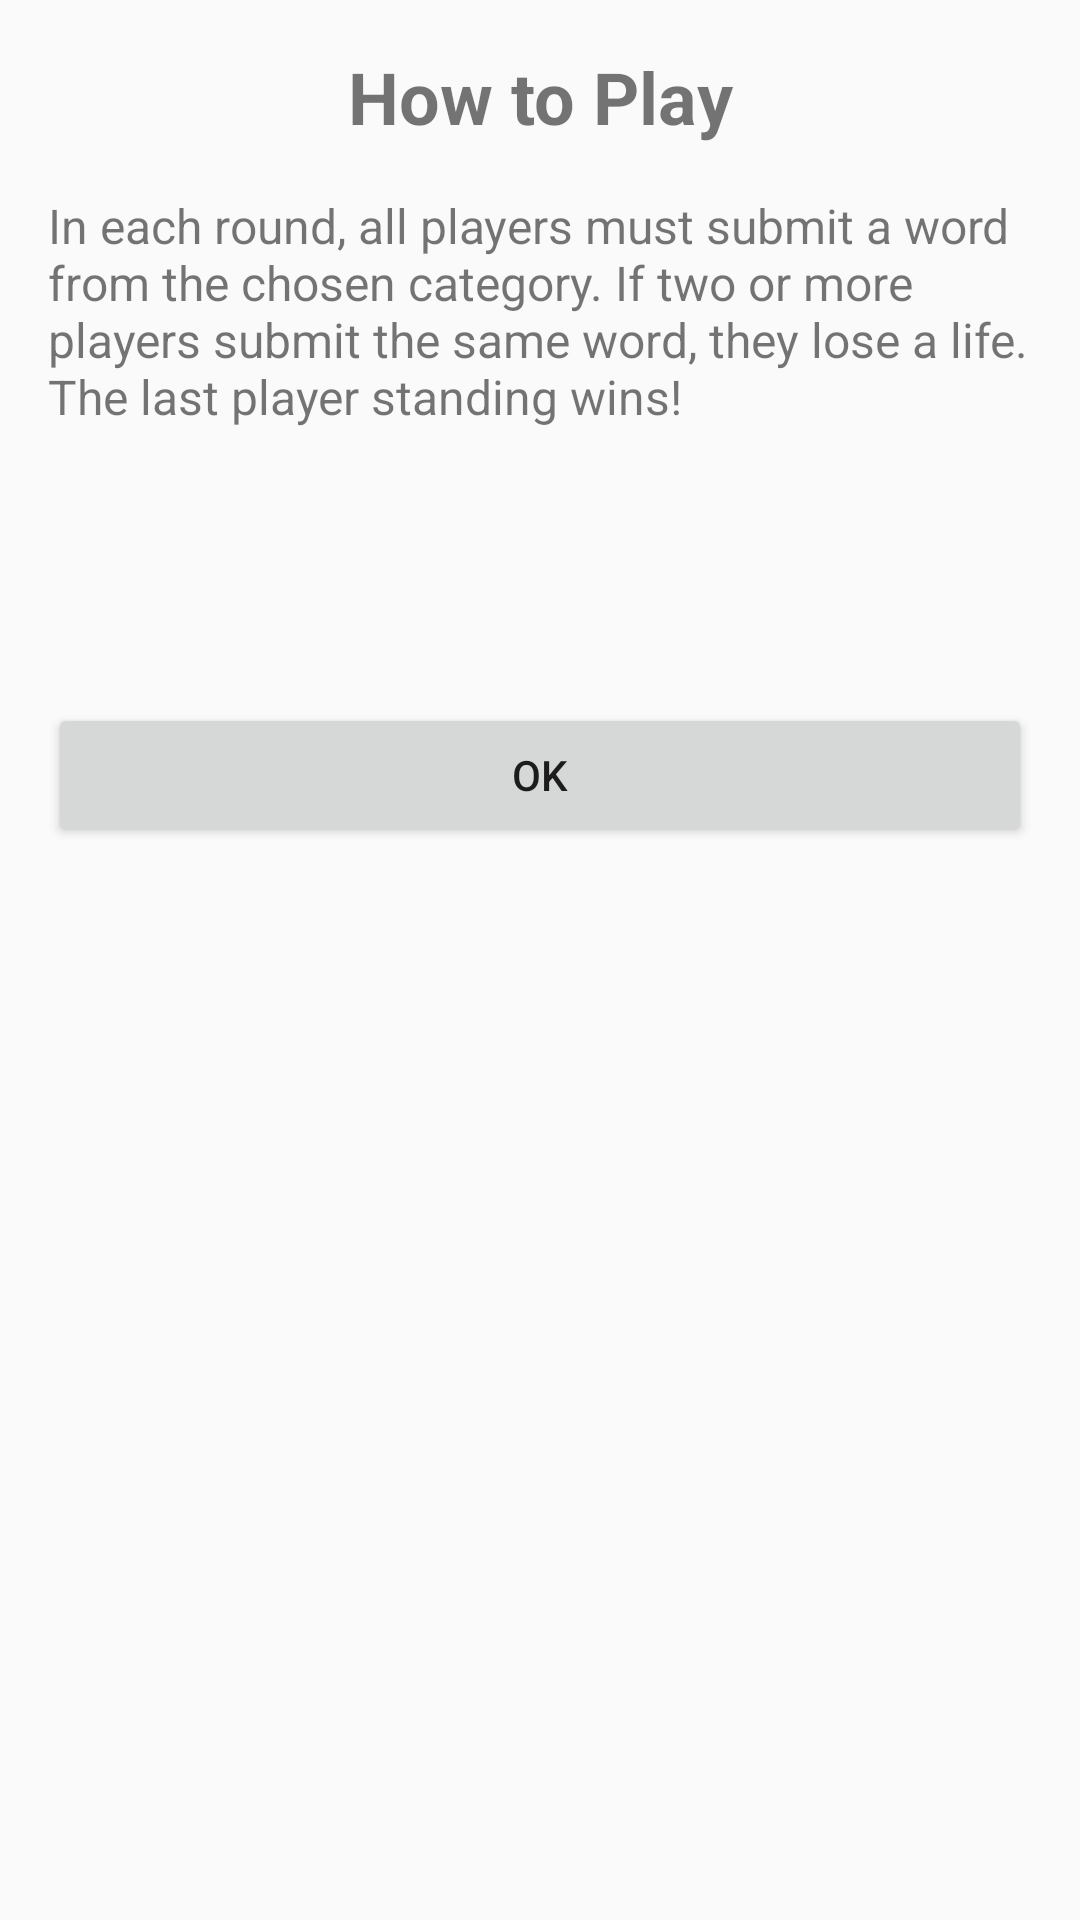

Produce the Android XML layout that renders to this screen, including the resource entries it uses.
<!-- AndroidManifest.xml: application theme Theme.Telepathy -->
<!-- res/layout/dialog_rules.xml -->
<?xml version="1.0" encoding="utf-8"?>
<androidx.constraintlayout.widget.ConstraintLayout xmlns:android="http://schemas.android.com/apk/res/android"
    xmlns:app="http://schemas.android.com/apk/res-auto"
    xmlns:tools="http://schemas.android.com/tools"
    android:layout_width="match_parent"
    android:layout_height="wrap_content"
    android:padding="16dp">

    <TextView
        android:id="@+id/rulesTitleTextView"
        android:layout_width="0dp"
        android:layout_height="wrap_content"
        android:text="@string/rules_title"
        android:textAlignment="center"
        android:textSize="24sp"
        android:textStyle="bold"
        app:layout_constraintEnd_toEndOf="parent"
        app:layout_constraintStart_toStartOf="parent"
        app:layout_constraintTop_toTopOf="parent" />

    <TextView
        android:id="@+id/rulesDescriptionTextView"
        android:layout_width="0dp"
        android:layout_height="wrap_content"
        android:layout_marginTop="16dp"
        android:text="@string/rules_description"
        android:textSize="16sp"
        app:layout_constraintEnd_toEndOf="parent"
        app:layout_constraintStart_toStartOf="parent"
        app:layout_constraintTop_toBottomOf="@+id/rulesTitleTextView" />

    <TextView
        android:id="@+id/timeLimitTextView"
        android:layout_width="0dp"
        android:layout_height="wrap_content"
        android:layout_marginTop="16dp"
        android:textSize="16sp"
        app:layout_constraintEnd_toEndOf="parent"
        app:layout_constraintStart_toStartOf="parent"
        app:layout_constraintTop_toBottomOf="@+id/rulesDescriptionTextView"
        tools:text="Time Limit: 30 seconds" />

    <TextView
        android:id="@+id/livesTextView"
        android:layout_width="0dp"
        android:layout_height="wrap_content"
        android:layout_marginTop="8dp"
        android:textSize="16sp"
        app:layout_constraintEnd_toEndOf="parent"
        app:layout_constraintStart_toStartOf="parent"
        app:layout_constraintTop_toBottomOf="@+id/timeLimitTextView"
        tools:text="Lives: 3" />

    <Button
        android:id="@+id/okButton"
        android:layout_width="0dp"
        android:layout_height="wrap_content"
        android:layout_marginTop="24dp"
        android:text="OK"
        app:layout_constraintEnd_toEndOf="parent"
        app:layout_constraintStart_toStartOf="parent"
        app:layout_constraintTop_toBottomOf="@+id/livesTextView" />

</androidx.constraintlayout.widget.ConstraintLayout>
<!-- resources referenced by this layout -->
<resources>
  <string name="rules_description">In each round, all players must submit a word from the chosen category. If two or more players submit the same word, they lose a life. The last player standing wins!</string>
  <string name="rules_title">How to Play</string>
  <style name="Theme.Telepathy" parent="Theme.AppCompat.Light.DarkActionBar">
          
          <item name="colorPrimary">@color/purple_500</item>
          <item name="colorPrimaryDark">@color/purple_700</item>
          <item name="colorAccent">@color/teal_200</item>
          
      </style>
  <color name="purple_500">#FF6200EE</color>
  <color name="purple_700">#FF3700B3</color>
  <color name="teal_200">#FF03DAC5</color>
</resources>
